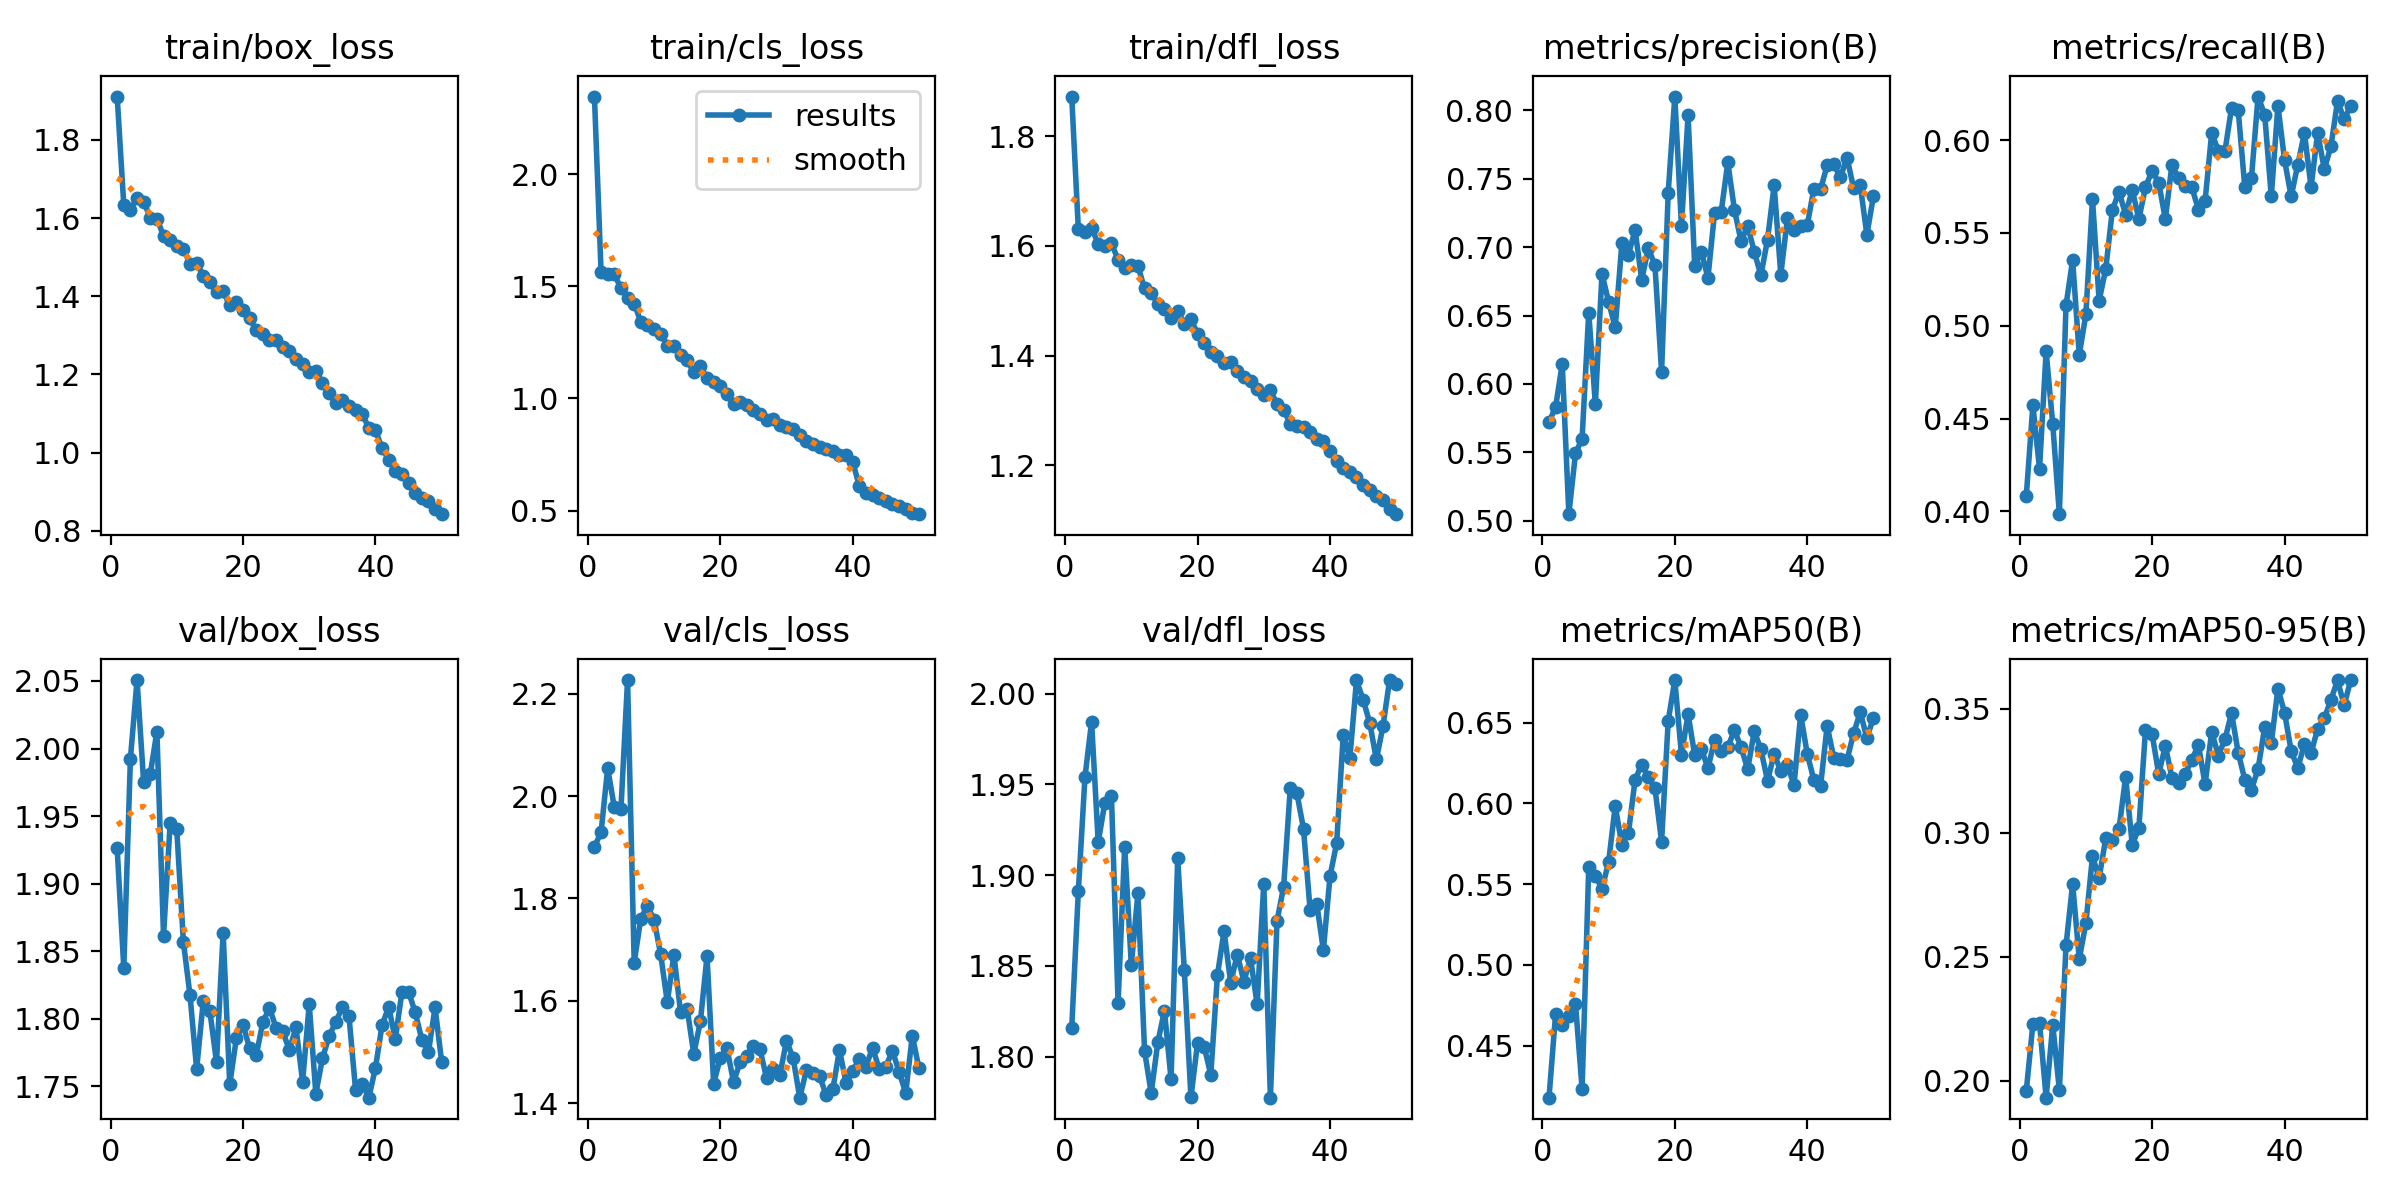

Data behind this chart, as committed beside it:
epoch, time, train/box_loss, train/cls_loss, train/dfl_loss, metrics/precision(B), metrics/recall(B), metrics/mAP50(B), metrics/mAP50-95(B), val/box_loss, val/cls_loss, val/dfl_loss, lr/pg0, lr/pg1, lr/pg2
1, 48.8, 1.911, 2.346, 1.872, 0.5719, 0.4083, 0.4177, 0.196, 1.926, 1.901, 1.816, 0.003308, 0.003308, 0.003308
2, 91.06, 1.633, 1.564, 1.631, 0.5832, 0.4572, 0.4697, 0.2229, 1.838, 1.929, 1.891, 0.00651, 0.00651, 0.00651
3, 133.7, 1.621, 1.555, 1.626, 0.6147, 0.423, 0.4627, 0.2233, 1.992, 2.055, 1.954, 0.00958, 0.00958, 0.00958
4, 175.8, 1.652, 1.553, 1.634, 0.5049, 0.4862, 0.4685, 0.1932, 2.051, 1.978, 1.984, 0.009406, 0.009406, 0.009406
5, 217.7, 1.642, 1.492, 1.603, 0.5493, 0.447, 0.4759, 0.2226, 1.975, 1.974, 1.918, 0.009208, 0.009208, 0.009208
6, 260.3, 1.601, 1.446, 1.6, 0.56, 0.3985, 0.4232, 0.1962, 1.981, 2.227, 1.94, 0.00901, 0.00901, 0.00901
7, 302.3, 1.599, 1.423, 1.605, 0.6522, 0.511, 0.5605, 0.2546, 2.012, 1.675, 1.943, 0.008812, 0.008812, 0.008812
8, 344.6, 1.554, 1.342, 1.575, 0.5852, 0.5354, 0.555, 0.2794, 1.861, 1.761, 1.83, 0.008614, 0.008614, 0.008614
9, 386.8, 1.545, 1.328, 1.56, 0.6805, 0.4843, 0.5473, 0.2492, 1.945, 1.786, 1.916, 0.008416, 0.008416, 0.008416
10, 428.9, 1.528, 1.311, 1.565, 0.66, 0.5061, 0.5635, 0.2635, 1.94, 1.758, 1.85, 0.008218, 0.008218, 0.008218
11, 470.9, 1.522, 1.289, 1.563, 0.6413, 0.5683, 0.5985, 0.2905, 1.857, 1.691, 1.89, 0.00802, 0.00802, 0.00802
12, 513.1, 1.483, 1.236, 1.523, 0.7027, 0.5134, 0.5744, 0.2818, 1.817, 1.597, 1.803, 0.007822, 0.007822, 0.007822
13, 554.8, 1.486, 1.236, 1.514, 0.6946, 0.5306, 0.5818, 0.2978, 1.763, 1.69, 1.78, 0.007624, 0.007624, 0.007624
14, 597, 1.452, 1.195, 1.494, 0.7125, 0.5624, 0.6148, 0.2972, 1.813, 1.578, 1.808, 0.007426, 0.007426, 0.007426
15, 639.6, 1.438, 1.171, 1.485, 0.676, 0.5721, 0.624, 0.3015, 1.806, 1.584, 1.825, 0.007228, 0.007228, 0.007228
16, 682.4, 1.41, 1.116, 1.469, 0.6992, 0.5599, 0.6162, 0.3225, 1.768, 1.496, 1.788, 0.00703, 0.00703, 0.00703
17, 725.3, 1.412, 1.144, 1.482, 0.6866, 0.5733, 0.6094, 0.2952, 1.864, 1.56, 1.909, 0.006832, 0.006832, 0.006832
18, 767.3, 1.377, 1.091, 1.457, 0.6088, 0.5575, 0.5764, 0.3019, 1.752, 1.687, 1.848, 0.006634, 0.006634, 0.006634
19, 809.6, 1.386, 1.073, 1.466, 0.7397, 0.5746, 0.6512, 0.3414, 1.786, 1.438, 1.777, 0.006436, 0.006436, 0.006436
20, 851.9, 1.364, 1.054, 1.44, 0.81, 0.5836, 0.6765, 0.3398, 1.796, 1.488, 1.808, 0.006238, 0.006238, 0.006238
21, 894.7, 1.344, 1.021, 1.423, 0.7155, 0.577, 0.6302, 0.3237, 1.778, 1.507, 1.806, 0.00604, 0.00604, 0.00604
22, 937.8, 1.313, 0.9734, 1.406, 0.7963, 0.5575, 0.6553, 0.3351, 1.773, 1.442, 1.79, 0.005842, 0.005842, 0.005842
23, 980.1, 1.304, 0.9864, 1.4, 0.6865, 0.5868, 0.63, 0.3221, 1.798, 1.48, 1.845, 0.005644, 0.005644, 0.005644
24, 1023, 1.289, 0.9709, 1.386, 0.6966, 0.5795, 0.6339, 0.3201, 1.808, 1.491, 1.869, 0.005446, 0.005446, 0.005446
25, 1065, 1.287, 0.9477, 1.388, 0.6776, 0.5755, 0.6218, 0.3238, 1.793, 1.512, 1.841, 0.005248, 0.005248, 0.005248
26, 1108, 1.271, 0.9303, 1.372, 0.7249, 0.5746, 0.6392, 0.3294, 1.791, 1.505, 1.856, 0.00505, 0.00505, 0.00505
27, 1150, 1.259, 0.9039, 1.36, 0.7256, 0.5626, 0.6324, 0.3354, 1.777, 1.449, 1.841, 0.004852, 0.004852, 0.004852
28, 1193, 1.24, 0.9067, 1.355, 0.7619, 0.5672, 0.6352, 0.3196, 1.794, 1.467, 1.854, 0.004654, 0.004654, 0.004654
29, 1235, 1.225, 0.8801, 1.34, 0.7274, 0.6039, 0.6453, 0.3407, 1.753, 1.455, 1.829, 0.004456, 0.004456, 0.004456
30, 1277, 1.207, 0.8731, 1.328, 0.7042, 0.5941, 0.635, 0.3312, 1.811, 1.522, 1.895, 0.004258, 0.004258, 0.004258
31, 1320, 1.209, 0.866, 1.337, 0.7155, 0.5941, 0.6212, 0.3377, 1.745, 1.488, 1.777, 0.00406, 0.00406, 0.00406
32, 1362, 1.179, 0.8349, 1.312, 0.6966, 0.6174, 0.6447, 0.3483, 1.771, 1.411, 1.875, 0.003862, 0.003862, 0.003862
33, 1404, 1.153, 0.8111, 1.301, 0.6794, 0.6161, 0.6335, 0.3323, 1.787, 1.464, 1.894, 0.003664, 0.003664, 0.003664
34, 1446, 1.128, 0.7956, 1.276, 0.7054, 0.5746, 0.614, 0.3214, 1.798, 1.458, 1.948, 0.003466, 0.003466, 0.003466
35, 1488, 1.135, 0.7816, 1.271, 0.7451, 0.5795, 0.6308, 0.3174, 1.809, 1.453, 1.945, 0.003268, 0.003268, 0.003268
36, 1530, 1.118, 0.7738, 1.269, 0.6798, 0.6235, 0.62, 0.3257, 1.802, 1.415, 1.926, 0.00307, 0.00307, 0.00307
37, 1573, 1.11, 0.7659, 1.26, 0.7209, 0.6137, 0.6236, 0.3425, 1.747, 1.427, 1.881, 0.002872, 0.002872, 0.002872
38, 1616, 1.099, 0.7496, 1.248, 0.7126, 0.5697, 0.6114, 0.3363, 1.752, 1.504, 1.884, 0.002674, 0.002674, 0.002674
39, 1658, 1.064, 0.7463, 1.244, 0.7151, 0.6186, 0.655, 0.3581, 1.742, 1.439, 1.859, 0.002476, 0.002476, 0.002476
40, 1700, 1.057, 0.7174, 1.226, 0.7163, 0.5892, 0.6307, 0.3484, 1.764, 1.462, 1.899, 0.002278, 0.002278, 0.002278
41, 1743, 1.011, 0.6094, 1.207, 0.7426, 0.5697, 0.6145, 0.333, 1.795, 1.487, 1.918, 0.00208, 0.00208, 0.00208
42, 1784, 0.982, 0.5791, 1.195, 0.7422, 0.5868, 0.6106, 0.3261, 1.809, 1.471, 1.977, 0.001882, 0.001882, 0.001882
43, 1825, 0.9527, 0.569, 1.189, 0.7597, 0.6039, 0.648, 0.3357, 1.785, 1.509, 1.964, 0.001684, 0.001684, 0.001684
44, 1866, 0.9455, 0.5575, 1.18, 0.7605, 0.5746, 0.6283, 0.3321, 1.82, 1.466, 2.007, 0.001486, 0.001486, 0.001486
45, 1907, 0.9234, 0.5431, 1.164, 0.7509, 0.6039, 0.6278, 0.342, 1.82, 1.471, 1.997, 0.001288, 0.001288, 0.001288
46, 1948, 0.8975, 0.5292, 1.155, 0.7653, 0.5844, 0.6269, 0.3461, 1.805, 1.502, 1.984, 0.00109, 0.00109, 0.00109
47, 1990, 0.8835, 0.5193, 1.144, 0.743, 0.5966, 0.6436, 0.3536, 1.785, 1.461, 1.964, 0.000892, 0.000892, 0.000892
48, 2031, 0.8758, 0.5065, 1.138, 0.745, 0.621, 0.6566, 0.3615, 1.775, 1.42, 1.982, 0.000694, 0.000694, 0.000694
49, 2072, 0.8562, 0.4903, 1.121, 0.7091, 0.6112, 0.6405, 0.3515, 1.808, 1.532, 2.007, 0.000496, 0.000496, 0.000496
50, 2114, 0.8425, 0.4842, 1.111, 0.7375, 0.6186, 0.6532, 0.3616, 1.768, 1.468, 2.005, 0.000298, 0.000298, 0.000298
